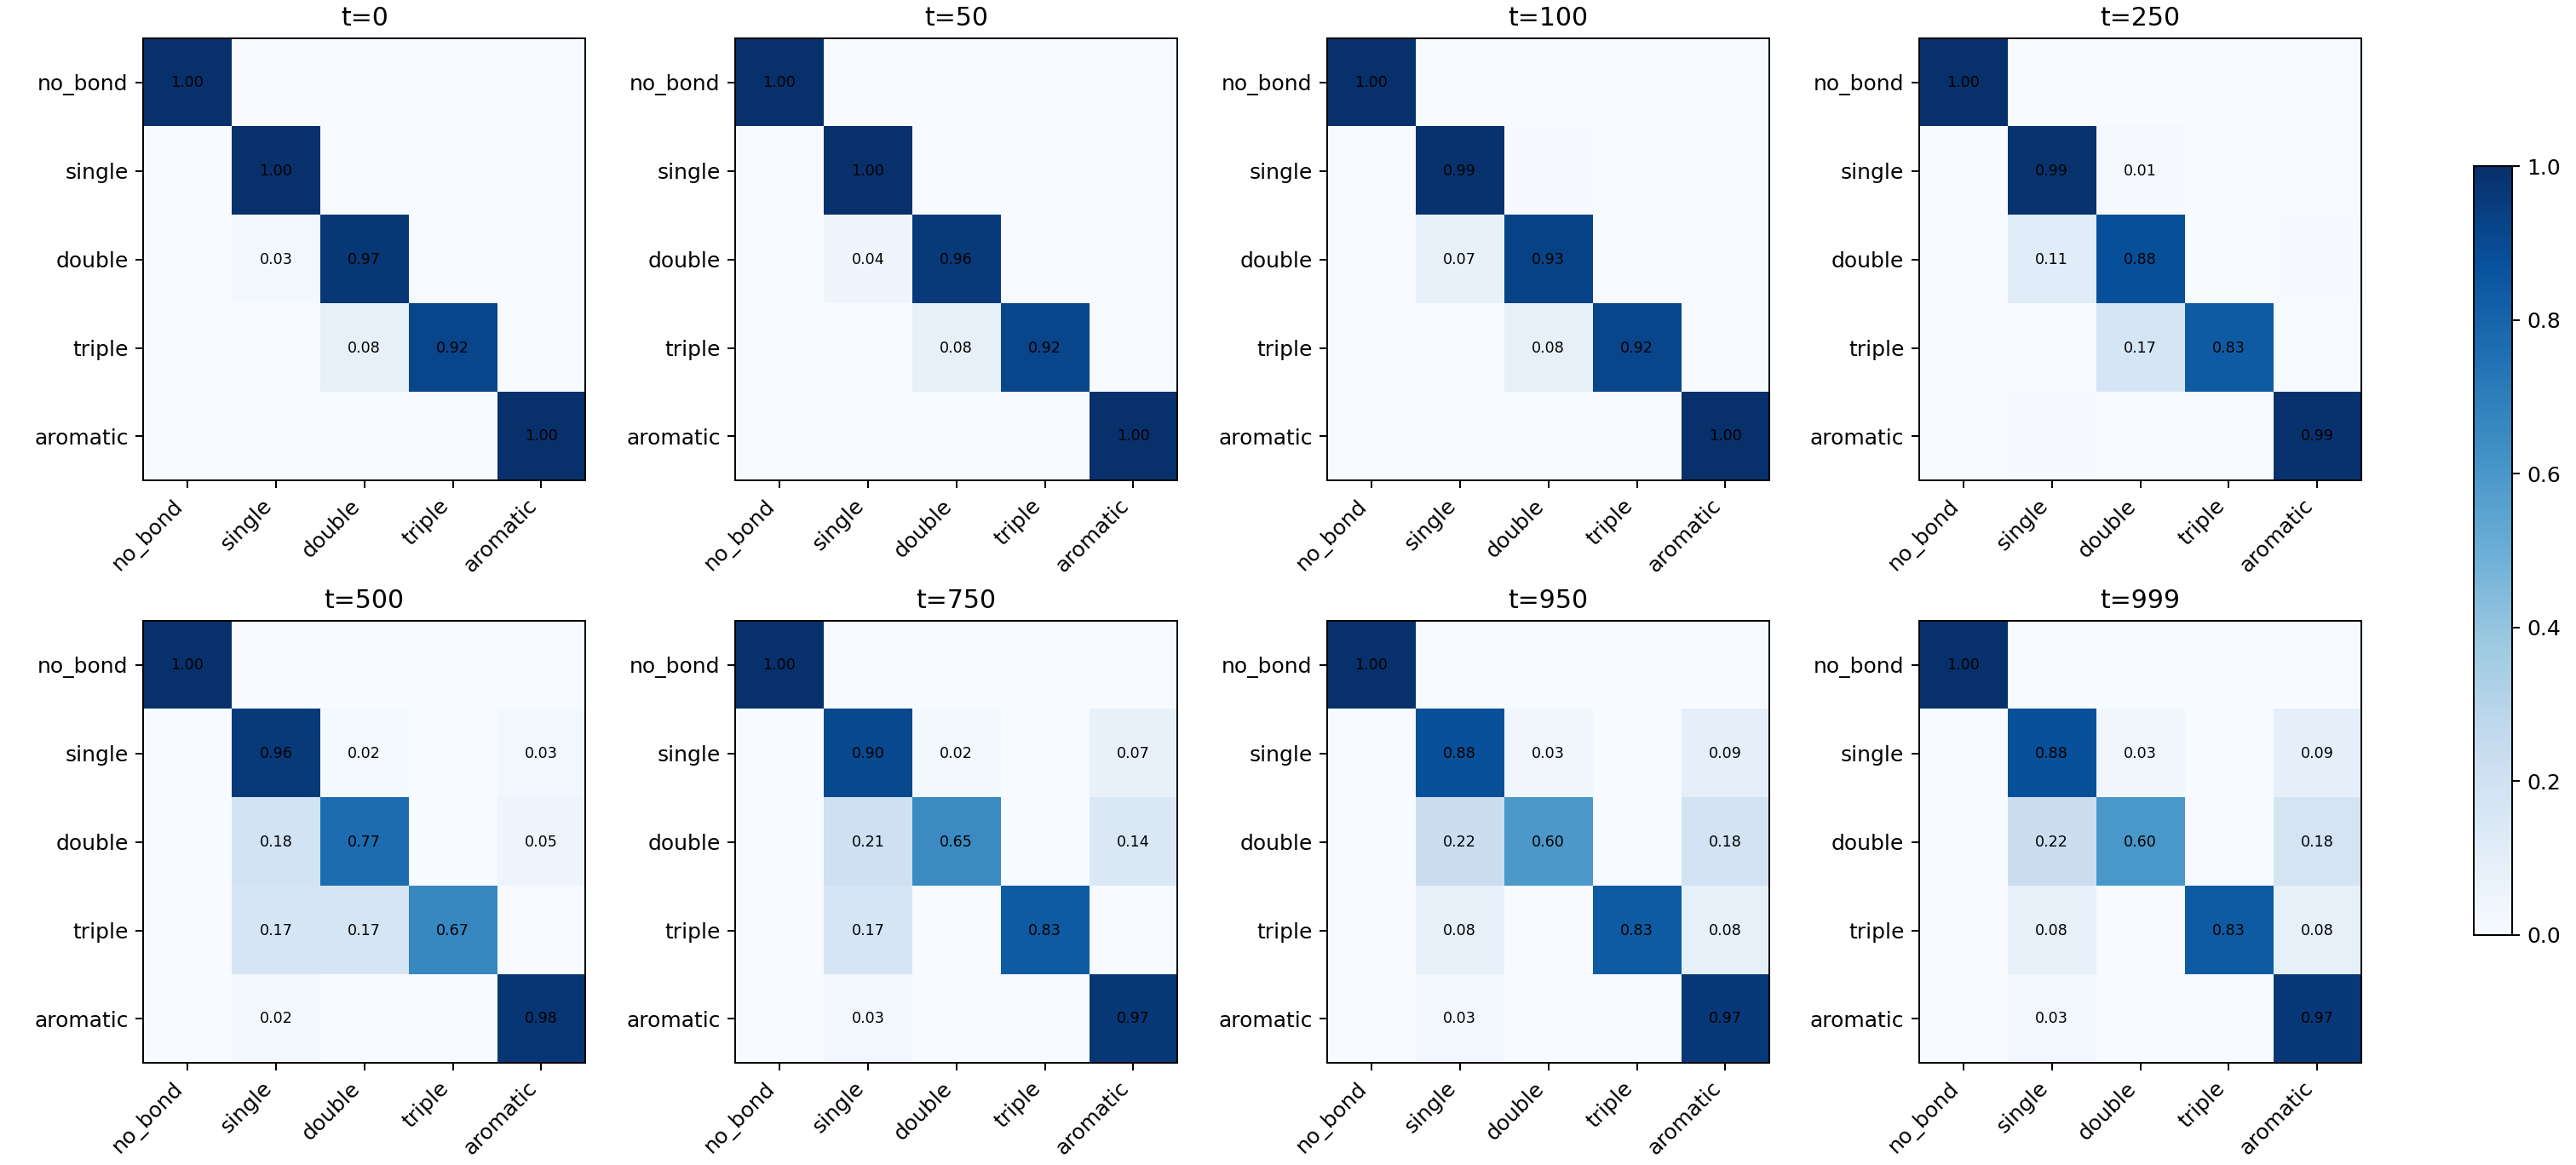

The file beside this chart, header and first rows:
timestep, target, predicted, count
0, no_bond, no_bond, 53928
0, no_bond, single, 1
0, no_bond, double, 0
0, no_bond, triple, 0
0, no_bond, aromatic, 0
0, single, no_bond, 0
0, single, single, 2571
0, single, double, 1
0, single, triple, 0
0, single, aromatic, 2
0, double, no_bond, 0
0, double, single, 13
0, double, double, 426
0, double, triple, 0
0, double, aromatic, 0
0, triple, no_bond, 0
0, triple, single, 0
0, triple, double, 1
0, triple, triple, 11
0, triple, aromatic, 0
0, aromatic, no_bond, 0
0, aromatic, single, 6
0, aromatic, double, 0
0, aromatic, triple, 0
0, aromatic, aromatic, 1928
50, no_bond, no_bond, 53928
50, no_bond, single, 1
50, no_bond, double, 0
50, no_bond, triple, 0
50, no_bond, aromatic, 0
50, single, no_bond, 0
50, single, single, 2565
50, single, double, 9
50, single, triple, 0
50, single, aromatic, 0
50, double, no_bond, 0
50, double, single, 18
50, double, double, 421
50, double, triple, 0
50, double, aromatic, 0
50, triple, no_bond, 0
50, triple, single, 0
50, triple, double, 1
50, triple, triple, 11
50, triple, aromatic, 0
50, aromatic, no_bond, 0
50, aromatic, single, 7
50, aromatic, double, 0
50, aromatic, triple, 0
50, aromatic, aromatic, 1927
100, no_bond, no_bond, 53928
100, no_bond, single, 1
100, no_bond, double, 0
100, no_bond, triple, 0
100, no_bond, aromatic, 0
100, single, no_bond, 0
100, single, single, 2549
100, single, double, 18
100, single, triple, 0
100, single, aromatic, 7
... 140 more rows
